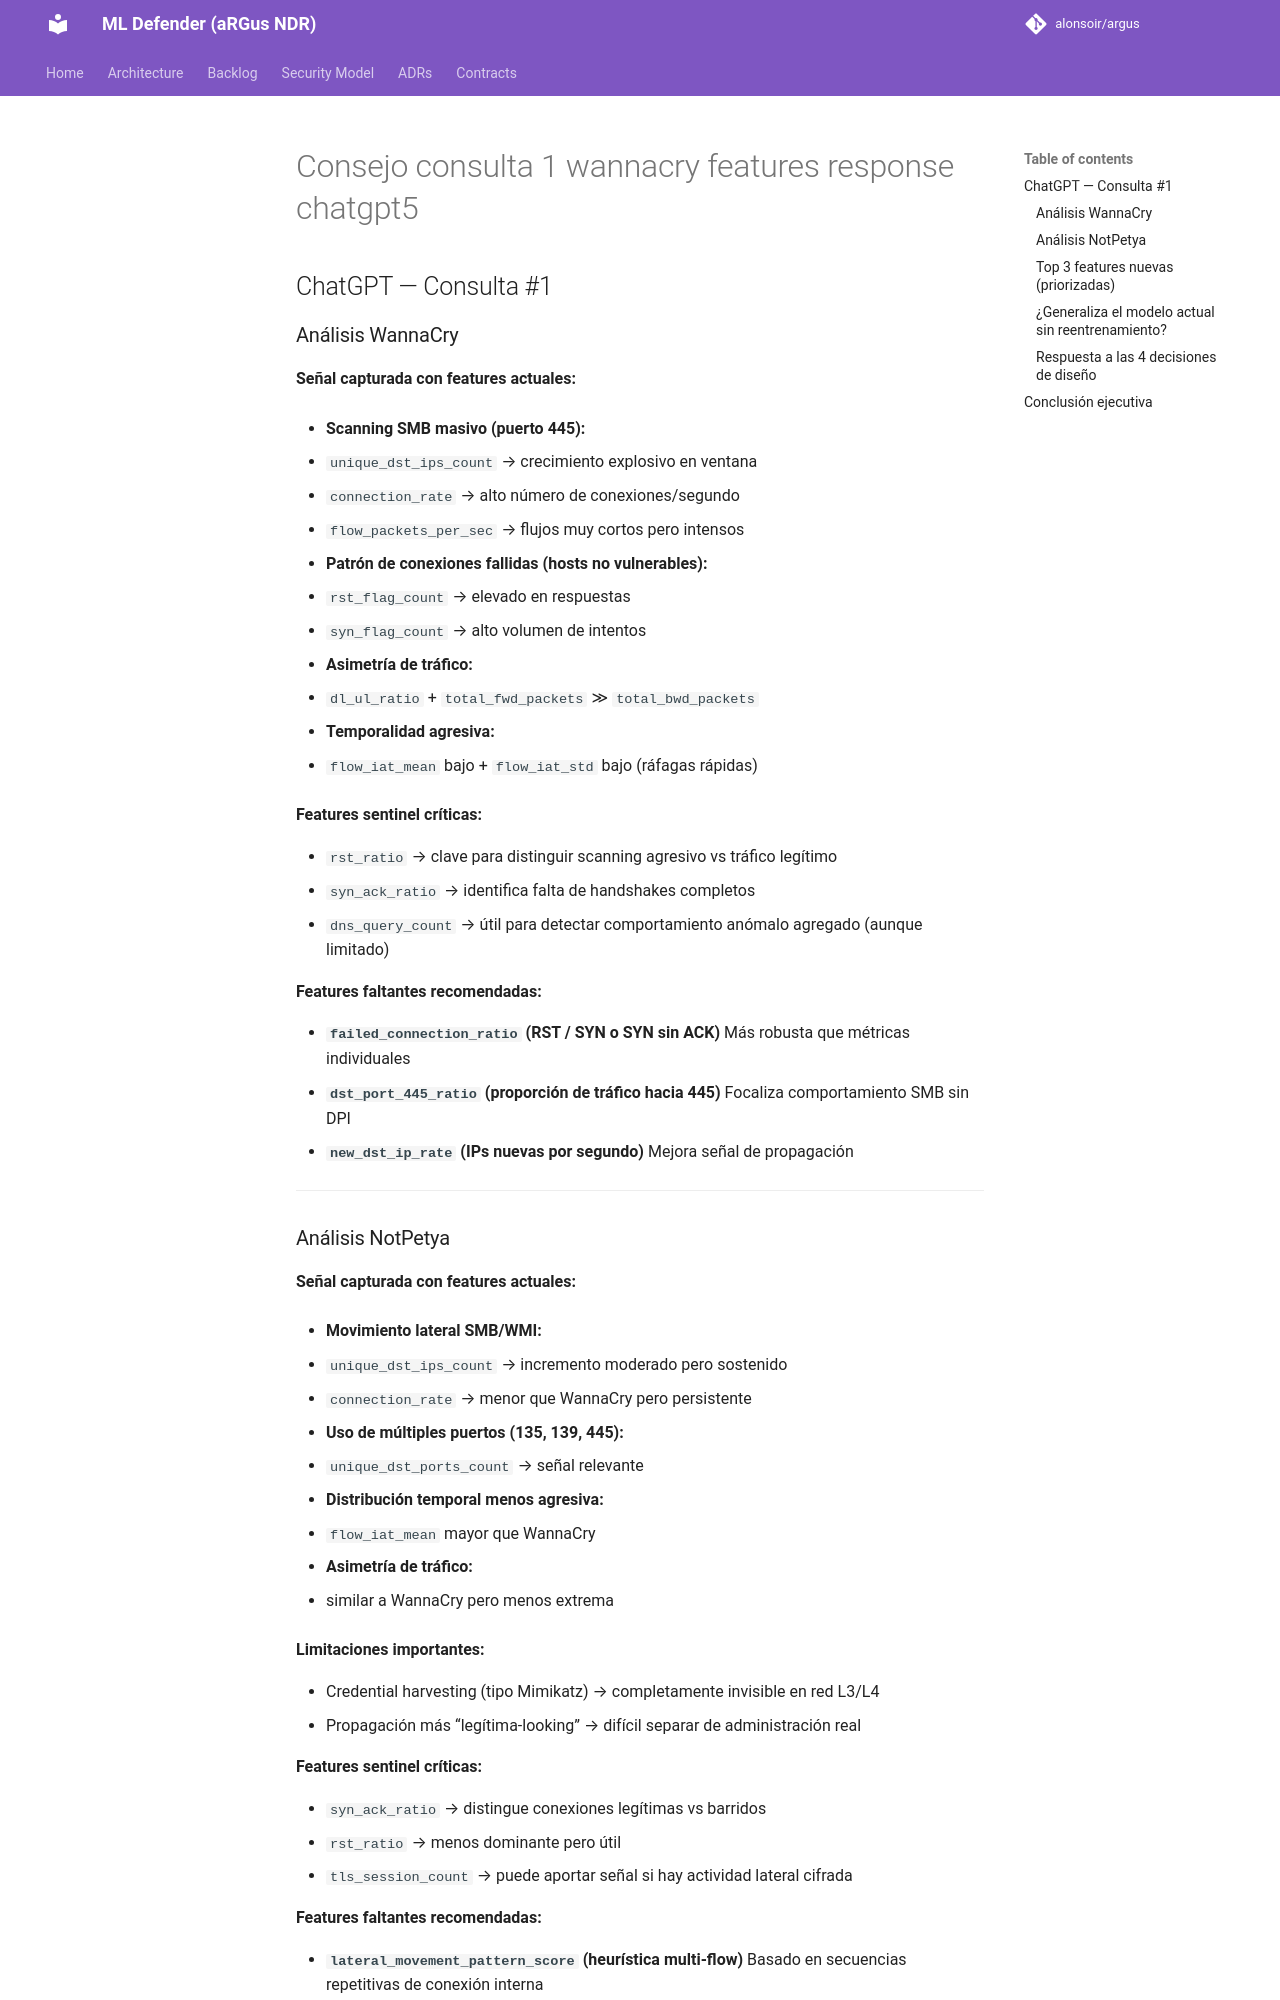

repository: alonsoir/argus · page: engineering_decisions/Consejo consulta 1 wannacry features_response_chatgpt5/index.html · generator: mkdocs

## ChatGPT — Consulta #1

### Análisis WannaCry

**Señal capturada con features actuales:**

* **Scanning SMB masivo (puerto 445):**

  * `unique_dst_ips_count` → crecimiento explosivo en ventana
  * `connection_rate` → alto número de conexiones/segundo
  * `flow_packets_per_sec` → flujos muy cortos pero intensos
* **Patrón de conexiones fallidas (hosts no vulnerables):**

  * `rst_flag_count` → elevado en respuestas
  * `syn_flag_count` → alto volumen de intentos
* **Asimetría de tráfico:**

  * `dl_ul_ratio` + `total_fwd_packets` ≫ `total_bwd_packets`
* **Temporalidad agresiva:**

  * `flow_iat_mean` bajo + `flow_iat_std` bajo (ráfagas rápidas)

**Features sentinel críticas:**

* `rst_ratio` → clave para distinguir scanning agresivo vs tráfico legítimo
* `syn_ack_ratio` → identifica falta de handshakes completos
* `dns_query_count` → útil para detectar comportamiento anómalo agregado (aunque limitado)

**Features faltantes recomendadas:**

* **`failed_connection_ratio` (RST / SYN o SYN sin ACK)**
  Más robusta que métricas individuales
* **`dst_port_445_ratio` (proporción de tráfico hacia 445)**
  Focaliza comportamiento SMB sin DPI
* **`new_dst_ip_rate` (IPs nuevas por segundo)**
  Mejora señal de propagación

---
